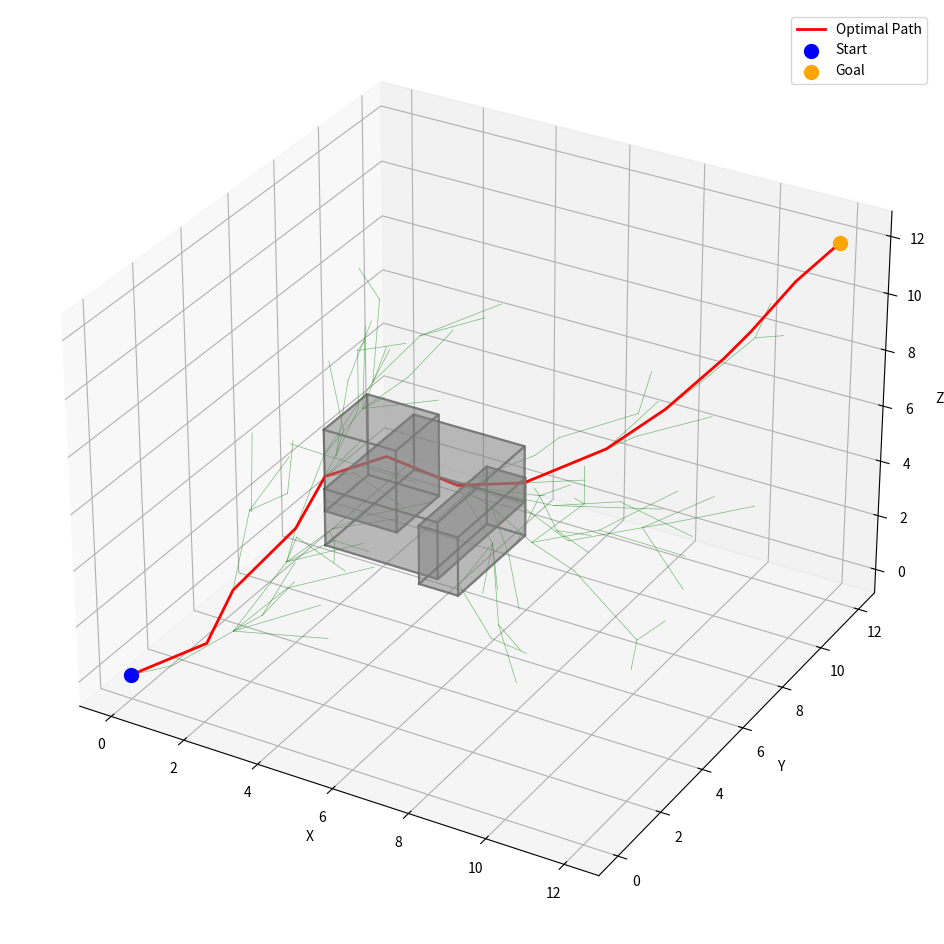

Reproduce this figure in Python.
import math
import random
import numpy as np


# 定义三维节点类
class Node3D:
    def __init__(self, x, y, z):
        self.x = x  # x坐标
        self.y = y  # y坐标
        self.z = z  # z坐标
        self.parent = None  # 父节点
        self.cost = 0.0  # 路径成本


# 三维RRT*算法
class RRTStar3D:
    def __init__(self, start, goal, obstacles,
                 bounds, step_size=1.5,
                 max_iter=1000, search_radius=3.0):
        """
        参数说明:
        start: 起点 (x, y, z)
        goal: 终点 (x, y, z)
        obstacles: 障碍物列表 (每个障碍物格式: (x, y, z, length, width, height))
        bounds: 三维空间边界 (x_min, x_max, y_min, y_max, z_min, z_max)
        """
        self.start = Node3D(*start)
        self.goal = Node3D(*goal)
        self.obstacles = obstacles
        self.bounds = bounds
        self.step_size = step_size
        self.max_iter = max_iter
        self.search_radius = search_radius
        self.nodes = [self.start]
        self.path = []

    def plan(self):
        for _ in range(self.max_iter):
            # 1. 随机采样（5%概率采样目标点）
            rand_node = self.get_random_node()

            # 2. 找到最近节点
            nearest_node = self.find_nearest(rand_node)

            # 3. 扩展新节点
            new_node = self.steer(nearest_node, rand_node)

            # 4. 碰撞检测
            if self.check_collision(nearest_node, new_node):
                # 5. 寻找邻近节点
                near_nodes = self.find_near_nodes(new_node)

                # 6. 选择最优父节点
                self.choose_parent(new_node, near_nodes)

                # 7. 添加到树中
                self.nodes.append(new_node)

                # 8. 重新布线优化
                self.rewire(new_node, near_nodes)

                # 检查是否到达目标
                if self.calc_distance(new_node, self.goal) < self.step_size:
                    final_node = self.steer(new_node, self.goal)
                    if self.check_collision(new_node, final_node):
                        self.goal.parent = new_node
                        self.goal.cost = new_node.cost + self.step_size
                        self.nodes.append(self.goal)
                        self.path = self.generate_path()
                        return self.path
        return None

    def get_random_node(self):
        if random.random() < 0.05:  # 5%概率偏向目标点
            return self.goal
        x = random.uniform(self.bounds[0], self.bounds[1])
        y = random.uniform(self.bounds[2], self.bounds[3])
        z = random.uniform(self.bounds[4], self.bounds[5])
        return Node3D(x, y, z)

    def find_nearest(self, rand_node):
        return min(self.nodes, key=lambda n: self.calc_distance(n, rand_node))

    def steer(self, from_node, to_node):
        # 计算三维方向向量
        dx = to_node.x - from_node.x
        dy = to_node.y - from_node.y
        dz = to_node.z - from_node.z
        dist = math.sqrt(dx ** 2 + dy ** 2 + dz ** 2)

        # 按步长扩展
        scale = self.step_size / dist
        new_node = Node3D(
            from_node.x + dx * scale,
            from_node.y + dy * scale,
            from_node.z + dz * scale
        )
        new_node.parent = from_node
        new_node.cost = from_node.cost + self.step_size
        return new_node

    def check_collision(self, n1, n2):
        # 检测线段n1-n2与矩形障碍物的碰撞
        for (ox, oy, oz, length, width, height) in self.obstacles:
            # 计算矩形的边界
            x_min, x_max = ox - length/2, ox + length/2
            y_min, y_max = oy - width/2, oy + width/2
            z_min, z_max = oz - height/2, oz + height/2
            
            # 线段参数方程: p(t) = p1 + t*(p2-p1), t ∈ [0,1]
            start = np.array([n1.x, n1.y, n1.z])
            end = np.array([n2.x, n2.y, n2.z])
            direction = end - start
            
            # 计算线段与矩形各面的交点参数t
            t_values = []
            
            # x = x_min 和 x = x_max 平面
            if direction[0] != 0:
                t1 = (x_min - start[0]) / direction[0]
                t2 = (x_max - start[0]) / direction[0]
                t_values.extend([t1, t2])
            
            # y = y_min 和 y = y_max 平面
            if direction[1] != 0:
                t3 = (y_min - start[1]) / direction[1]
                t4 = (y_max - start[1]) / direction[1]
                t_values.extend([t3, t4])
            
            # z = z_min 和 z = z_max 平面
            if direction[2] != 0:
                t5 = (z_min - start[2]) / direction[2]
                t6 = (z_max - start[2]) / direction[2]
                t_values.extend([t5, t6])
            
            # 检查所有有效的交点参数 (0 <= t <= 1)
            for t in t_values:
                if 0 <= t <= 1:
                    # 计算交点坐标
                    intersection = start + t * direction
                    x, y, z = intersection
                    
                    # 检查交点是否在矩形内
                    if (x_min <= x <= x_max and 
                        y_min <= y <= y_max and 
                        z_min <= z <= z_max):
                        return False  # 碰撞
            
            # 检查线段是否完全在矩形内部
            if (x_min <= n1.x <= x_max and y_min <= n1.y <= y_max and z_min <= n1.z <= z_max):
                return False
            if (x_min <= n2.x <= x_max and y_min <= n2.y <= y_max and z_min <= n2.z <= z_max):
                return False
                
        return True  # 无碰撞

    def find_near_nodes(self, new_node):
        return [n for n in self.nodes
                if self.calc_distance(n, new_node) <= self.search_radius]

    def choose_parent(self, new_node, near_nodes):
        for node in near_nodes:
            if node.cost + self.calc_distance(node, new_node) < new_node.cost:
                if self.check_collision(node, new_node):
                    new_node.parent = node
                    new_node.cost = node.cost + self.calc_distance(node, new_node)

    def rewire(self, new_node, near_nodes):
        for node in near_nodes:
            if new_node.cost + self.calc_distance(new_node, node) < node.cost:
                if self.check_collision(new_node, node):
                    node.parent = new_node
                    node.cost = new_node.cost + self.calc_distance(new_node, node)

    def generate_path(self):
        path = []
        node = self.goal
        while node.parent:
            path.append((node.x, node.y, node.z))
            node = node.parent
        path.append((self.start.x, self.start.y, self.start.z))
        return path[::-1]

    @staticmethod
    def calc_distance(a, b):
        return math.sqrt((a.x - b.x) ** 2 + (a.y - b.y) ** 2 + (a.z - b.z) ** 2)


# 示例使用
if __name__ == "__main__":
    # 定义障碍物 (x, y, z, length, width, height)
    obstacles = [
        (5, 5, 5, 3, 4, 2),
        (2, 8, 3, 2, 2, 3),
        (8, 2, 7, 1, 3, 2)
    ]
    
    # 创建RRT*对象
    rrt = RRTStar3D(
        start=(0, 0, 0),
        goal=(12, 12, 12),
        obstacles=obstacles,
        bounds=(0, 12, 0, 12, 0, 12),
        step_size=1,
        search_radius=2.5
    )

    # 执行路径规划
    path = rrt.plan()

    # 可视化 (按需动态导入)
    try:
        import matplotlib.pyplot as plt
        from mpl_toolkits.mplot3d.art3d import Poly3DCollection
    except ImportError:
        print("未检测到兼容的 matplotlib 库，跳过 3D 绘图。")
        exit(0)

    fig = plt.figure(figsize=(12, 12))
    ax = fig.add_subplot(111, projection='3d')

    # 绘制障碍物矩形
    for (x, y, z, length, width, height) in obstacles:
        # 创建立方体的8个顶点
        x_min, x_max = x - length/2, x + length/2
        y_min, y_max = y - width/2, y + width/2
        z_min, z_max = z - height/2, z + height/2
        
        # 定义立方体的8个顶点
        vertices = [
            [x_min, y_min, z_min], [x_max, y_min, z_min],
            [x_max, y_max, z_min], [x_min, y_max, z_min],
            [x_min, y_min, z_max], [x_max, y_min, z_max],
            [x_max, y_max, z_max], [x_min, y_max, z_max]
        ]
        
        # 定义立方体的6个面，每个面由4个顶点索引组成
        faces = [
            [0, 1, 2, 3], [4, 5, 6, 7],
            [0, 1, 5, 4], [2, 3, 7, 6],
            [0, 3, 7, 4], [1, 2, 6, 5]
        ]
        
        # 绘制每个面
        for face in faces:
            # 提取每个面的四个顶点坐标
            face_vertices = [vertices[i] for i in face]
            # 添加第一个顶点构成闭合路径
            face_vertices.append(face_vertices[0])
            
            # 分离x、y、z坐标
            xs = [v[0] for v in face_vertices]
            ys = [v[1] for v in face_vertices]
            zs = [v[2] for v in face_vertices]
            
            # 绘制面的边缘
            ax.plot(xs, ys, zs, 'k-', alpha=0.3)
            
            # 使用fill3d来填充面
            poly = Poly3DCollection([list(zip(xs[:4], ys[:4], zs[:4]))], alpha=0.3)
            poly.set_color('gray')
            ax.add_collection3d(poly)

    # 绘制树结构
    for node in rrt.nodes:
        if node.parent:
            ax.plot([node.x, node.parent.x],
                    [node.y, node.parent.y],
                    [node.z, node.parent.z],
                    'g-', lw=0.5, alpha=0.5)

    # 绘制最终路径
    if path:
        path = np.array(path)
        ax.plot(path[:, 0], path[:, 1], path[:, 2], 'r-', lw=2, label='Optimal Path')

    ax.scatter(rrt.start.x, rrt.start.y, rrt.start.z, c='blue', s=100, label='Start')
    ax.scatter(rrt.goal.x, rrt.goal.y, rrt.goal.z, c='orange', s=100, label='Goal')
    ax.set_xlabel('X')
    ax.set_ylabel('Y')
    ax.set_zlabel('Z')
    ax.legend()
    plt.show()
